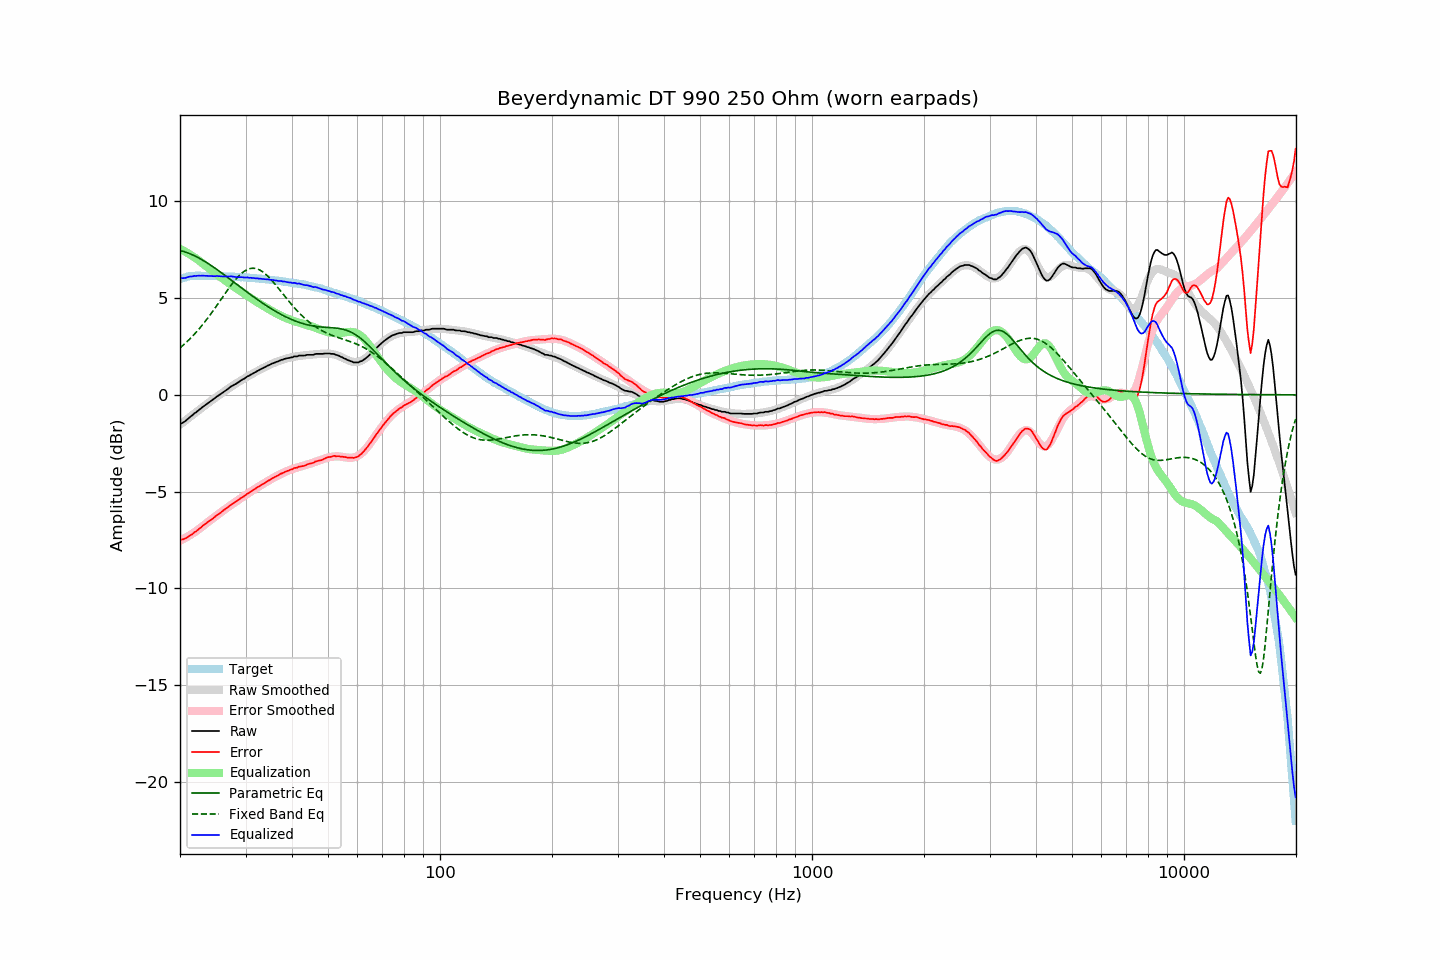

Values plotted in this chart, from the file beside it:
frequency, raw, error, smoothed, error_smoothed, equalization, parametric_eq, fixed_band_eq, equalized_raw, equalized_smoothed, target
20.00, -1.50, -7.48, -1.54, -7.54, 7.54, 7.46, 2.42, 6.04, 6.00, 5.98
20.20, -1.47, -7.48, -1.48, -7.50, 7.50, 7.43, 2.49, 6.02, 6.02, 6.01
20.40, -1.42, -7.46, -1.41, -7.45, 7.45, 7.41, 2.57, 6.03, 6.04, 6.04
20.61, -1.38, -7.43, -1.35, -7.41, 7.41, 7.39, 2.64, 6.03, 6.06, 6.06
20.81, -1.30, -7.39, -1.28, -7.36, 7.36, 7.36, 2.72, 6.06, 6.08, 6.09
21.02, -1.22, -7.34, -1.22, -7.31, 7.31, 7.33, 2.80, 6.09, 6.09, 6.11
21.23, -1.15, -7.28, -1.16, -7.26, 7.26, 7.29, 2.88, 6.11, 6.10, 6.12
21.44, -1.09, -7.23, -1.09, -7.21, 7.21, 7.26, 2.96, 6.11, 6.12, 6.13
21.66, -1.04, -7.18, -1.03, -7.15, 7.15, 7.22, 3.05, 6.12, 6.13, 6.14
21.87, -0.95, -7.10, -0.96, -7.10, 7.10, 7.18, 3.14, 6.15, 6.14, 6.14
22.09, -0.90, -7.06, -0.90, -7.04, 7.04, 7.14, 3.23, 6.14, 6.14, 6.15
22.31, -0.83, -6.98, -0.84, -6.99, 6.99, 7.10, 3.32, 6.15, 6.15, 6.15
22.54, -0.77, -6.92, -0.77, -6.92, 6.92, 7.05, 3.42, 6.15, 6.15, 6.15
22.76, -0.70, -6.85, -0.70, -6.85, 6.85, 7.01, 3.52, 6.15, 6.15, 6.15
22.99, -0.63, -6.77, -0.64, -6.79, 6.79, 6.96, 3.62, 6.15, 6.15, 6.14
23.22, -0.57, -6.71, -0.58, -6.73, 6.73, 6.91, 3.72, 6.15, 6.15, 6.14
23.45, -0.51, -6.65, -0.52, -6.66, 6.66, 6.86, 3.83, 6.15, 6.14, 6.14
23.69, -0.46, -6.59, -0.45, -6.60, 6.60, 6.81, 3.94, 6.14, 6.14, 6.14
23.92, -0.39, -6.53, -0.39, -6.53, 6.53, 6.75, 4.05, 6.14, 6.14, 6.14
24.16, -0.33, -6.48, -0.33, -6.47, 6.47, 6.70, 4.16, 6.14, 6.14, 6.15
24.40, -0.27, -6.42, -0.27, -6.41, 6.41, 6.64, 4.27, 6.13, 6.14, 6.14
24.65, -0.22, -6.35, -0.21, -6.35, 6.35, 6.59, 4.39, 6.13, 6.13, 6.13
24.89, -0.15, -6.29, -0.15, -6.28, 6.28, 6.53, 4.51, 6.13, 6.13, 6.13
25.14, -0.08, -6.22, -0.09, -6.22, 6.22, 6.47, 4.62, 6.14, 6.13, 6.13
25.39, -0.03, -6.16, -0.03, -6.16, 6.16, 6.41, 4.74, 6.13, 6.13, 6.13
25.65, 0.03, -6.10, 0.03, -6.10, 6.10, 6.35, 4.86, 6.12, 6.13, 6.13
25.91, 0.08, -6.03, 0.09, -6.04, 6.04, 6.29, 4.99, 6.12, 6.12, 6.12
26.16, 0.15, -5.97, 0.15, -5.98, 5.98, 6.23, 5.11, 6.12, 6.12, 6.12
26.43, 0.20, -5.91, 0.20, -5.91, 5.91, 6.17, 5.23, 6.12, 6.12, 6.12
26.69, 0.27, -5.85, 0.26, -5.85, 5.85, 6.11, 5.34, 6.12, 6.11, 6.11
26.96, 0.31, -5.80, 0.32, -5.79, 5.79, 6.04, 5.46, 6.11, 6.11, 6.11
27.23, 0.38, -5.73, 0.37, -5.73, 5.73, 5.98, 5.58, 6.12, 6.11, 6.11
27.50, 0.45, -5.67, 0.43, -5.67, 5.67, 5.92, 5.69, 6.12, 6.10, 6.11
27.77, 0.49, -5.61, 0.48, -5.62, 5.62, 5.85, 5.79, 6.10, 6.10, 6.10
28.05, 0.54, -5.56, 0.54, -5.56, 5.56, 5.79, 5.90, 6.09, 6.10, 6.10
28.33, 0.58, -5.51, 0.59, -5.50, 5.50, 5.73, 6.00, 6.08, 6.09, 6.09
28.62, 0.63, -5.45, 0.64, -5.44, 5.44, 5.67, 6.09, 6.08, 6.09, 6.08
28.90, 0.70, -5.39, 0.69, -5.39, 5.39, 5.60, 6.17, 6.08, 6.08, 6.08
29.19, 0.75, -5.32, 0.74, -5.33, 5.33, 5.54, 6.25, 6.08, 6.08, 6.07
29.48, 0.80, -5.28, 0.79, -5.28, 5.28, 5.48, 6.32, 6.07, 6.07, 6.08
29.78, 0.83, -5.23, 0.84, -5.22, 5.22, 5.41, 6.38, 6.06, 6.07, 6.07
30.08, 0.89, -5.17, 0.89, -5.17, 5.17, 5.35, 6.43, 6.06, 6.06, 6.06
30.38, 0.95, -5.10, 0.94, -5.11, 5.11, 5.29, 6.48, 6.07, 6.05, 6.05
30.68, 0.99, -5.06, 0.99, -5.06, 5.06, 5.23, 6.51, 6.04, 6.05, 6.05
30.99, 1.04, -4.99, 1.04, -5.00, 5.00, 5.17, 6.53, 6.05, 6.04, 6.04
31.30, 1.08, -4.95, 1.09, -4.95, 4.95, 5.11, 6.54, 6.03, 6.04, 6.04
31.61, 1.14, -4.90, 1.13, -4.90, 4.90, 5.05, 6.54, 6.03, 6.03, 6.03
31.93, 1.17, -4.85, 1.18, -4.84, 4.84, 4.99, 6.53, 6.02, 6.02, 6.02
32.24, 1.23, -4.78, 1.22, -4.79, 4.79, 4.93, 6.50, 6.02, 6.01, 6.01
32.57, 1.26, -4.74, 1.27, -4.74, 4.74, 4.87, 6.47, 6.00, 6.01, 6.00
32.89, 1.32, -4.69, 1.31, -4.68, 4.68, 4.81, 6.43, 6.00, 6.00, 6.00
33.22, 1.36, -4.63, 1.36, -4.63, 4.63, 4.76, 6.38, 5.99, 5.99, 5.99
33.55, 1.40, -4.59, 1.40, -4.58, 4.58, 4.70, 6.32, 5.98, 5.98, 5.99
33.89, 1.44, -4.54, 1.44, -4.53, 4.53, 4.65, 6.25, 5.97, 5.97, 5.97
34.23, 1.49, -4.48, 1.48, -4.48, 4.48, 4.59, 6.18, 5.97, 5.96, 5.97
34.57, 1.53, -4.43, 1.52, -4.43, 4.43, 4.54, 6.10, 5.96, 5.96, 5.96
34.92, 1.56, -4.39, 1.56, -4.39, 4.39, 4.49, 6.01, 5.94, 5.95, 5.94
35.27, 1.60, -4.33, 1.60, -4.34, 4.34, 4.43, 5.92, 5.94, 5.94, 5.94
35.62, 1.64, -4.29, 1.63, -4.29, 4.29, 4.38, 5.83, 5.93, 5.93, 5.92
35.97, 1.67, -4.24, 1.67, -4.24, 4.24, 4.33, 5.73, 5.91, 5.91, 5.91
... 635 more rows
